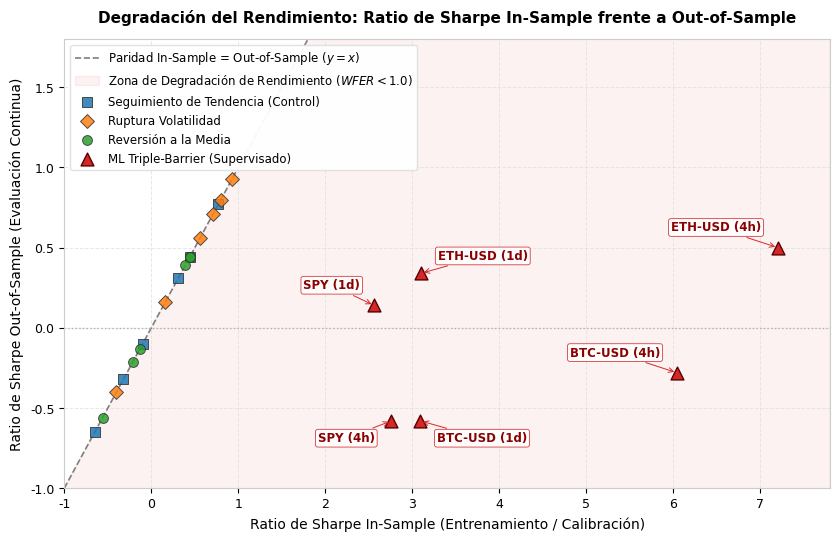

This figure's Python source:
import os
import matplotlib

matplotlib.use("Agg")
import matplotlib.pyplot as plt
import numpy as np

# Configuración del estilo visual institucional
plt.rcParams.update(
    {
        "font.family": "sans-serif",
        "font.sans-serif": ["DejaVu Sans", "Arial", "Helvetica"],
        "font.size": 10,
        "axes.titlesize": 11,
        "axes.titleweight": "bold",
        "axes.labelsize": 10,
        "axes.labelweight": "normal",
        "xtick.labelsize": 9,
        "ytick.labelsize": 9,
        "legend.fontsize": 8.5,
        "axes.edgecolor": "#cccccc",
        "axes.linewidth": 0.8,
        "grid.color": "#e0e0e0",
        "grid.linestyle": "--",
        "grid.linewidth": 0.7,
        "grid.alpha": 0.8,
    }
)

# Datos empíricos del benchmark (IS vs OOS)
ml_data = [
    {
        "asset": "SPY (1d)",
        "is_s": 2.56,
        "oos_s": 0.14,
        "offset": (-10, 12),
        "align": "right",
    },
    {
        "asset": "SPY (4h)",
        "is_s": 2.76,
        "oos_s": -0.58,
        "offset": (-12, -15),
        "align": "right",
    },
    {
        "asset": "BTC-USD (1d)",
        "is_s": 3.09,
        "oos_s": -0.58,
        "offset": (12, -15),
        "align": "left",
    },
    {
        "asset": "BTC-USD (4h)",
        "is_s": 6.04,
        "oos_s": -0.28,
        "offset": (-12, 12),
        "align": "right",
    },
    {
        "asset": "ETH-USD (1d)",
        "is_s": 3.10,
        "oos_s": 0.34,
        "offset": (12, 10),
        "align": "left",
    },
    {
        "asset": "ETH-USD (4h)",
        "is_s": 7.20,
        "oos_s": 0.50,
        "offset": (-12, 12),
        "align": "right",
    },
]

rules_data = [
    # Control (Dual EMA)
    {"is_s": 0.44, "oos_s": 0.44, "strat": "control"},
    {"is_s": 0.31, "oos_s": 0.31, "strat": "control"},
    {"is_s": -0.65, "oos_s": -0.65, "strat": "control"},
    {"is_s": 0.77, "oos_s": 0.77, "strat": "control"},
    {"is_s": -0.32, "oos_s": -0.32, "strat": "control"},
    {"is_s": -0.10, "oos_s": -0.10, "strat": "control"},
    # Ruptura por Volatilidad
    {"is_s": 0.16, "oos_s": 0.16, "strat": "breakout"},
    {"is_s": -0.40, "oos_s": -0.40, "strat": "breakout"},
    {"is_s": 0.80, "oos_s": 0.80, "strat": "breakout"},
    {"is_s": 0.93, "oos_s": 0.93, "strat": "breakout"},
    {"is_s": 0.56, "oos_s": 0.56, "strat": "breakout"},
    {"is_s": 0.71, "oos_s": 0.71, "strat": "breakout"},
    # Reversión a la Media
    {"is_s": 0.44, "oos_s": 0.44, "strat": "reversion"},
    {"is_s": 0.39, "oos_s": 0.39, "strat": "reversion"},
    {"is_s": -0.13, "oos_s": -0.13, "strat": "reversion"},
    {"is_s": -0.56, "oos_s": -0.56, "strat": "reversion"},
    {"is_s": 0.44, "oos_s": 0.44, "strat": "reversion"},
    {"is_s": -0.21, "oos_s": -0.21, "strat": "reversion"},
]

fig, ax = plt.subplots(figsize=(8.5, 5.5), dpi=300)
ax.set_facecolor("#ffffff")
fig.patch.set_facecolor("#ffffff")

# Línea de paridad teórica
x_line = np.linspace(-1.0, 7.8, 200)
ax.plot(
    x_line,
    x_line,
    color="#7f7f7f",
    linestyle="--",
    linewidth=1.2,
    label="Paridad In-Sample = Out-of-Sample ($y = x$)",
    zorder=2,
)

# Sombreado de degradación
ax.fill_between(
    x_line,
    -1.5,
    x_line,
    color="#d62728",
    alpha=0.06,
    label="Zona de Degradación de Rendimiento ($WFER < 1.0$)",
    zorder=1,
)

# Línea de referencia OOS = 0
ax.axhline(0, color="#b0b0b0", linestyle=":", linewidth=1.0, zorder=2)

# Mapeo de estilos para estrategias basadas en reglas
colors = {
    "control": "#1f77b4",
    "breakout": "#ff7f0e",
    "reversion": "#2ca02c",
}
markers = {"control": "s", "breakout": "D", "reversion": "o"}
names = {
    "control": "Seguimiento de Tendencia (Control)",
    "breakout": "Ruptura Volatilidad",
    "reversion": "Reversión a la Media",
}

for st in ["control", "breakout", "reversion"]:
    sub = [r for r in rules_data if r["strat"] == st]
    ax.scatter(
        [r["is_s"] for r in sub],
        [r["oos_s"] for r in sub],
        color=colors[st],
        edgecolors="#333333",
        linewidths=0.7,
        s=50,
        marker=markers[st],
        alpha=0.85,
        label=names[st],
        zorder=4,
    )

# Modelos de Machine Learning
ax.scatter(
    [m["is_s"] for m in ml_data],
    [m["oos_s"] for m in ml_data],
    color="#d62728",
    edgecolors="#550000",
    linewidths=1.0,
    s=85,
    marker="^",
    label="ML Triple-Barrier (Supervisado)",
    zorder=5,
)

# Etiquetas de texto con flechas sobre modelos de ML
for m in ml_data:
    ax.annotate(
        m["asset"],
        (m["is_s"], m["oos_s"]),
        textcoords="offset points",
        xytext=m["offset"],
        ha=m["align"],
        fontsize=8.5,
        fontweight="bold",
        color="#8b0000",
        bbox=dict(
            boxstyle="round,pad=0.2",
            facecolor="#ffffff",
            edgecolor="#d62728",
            alpha=0.9,
            linewidth=0.6,
        ),
        arrowprops=dict(arrowstyle="->", color="#d62728", lw=0.7),
        zorder=6,
    )

# Configuración de límites y etiquetas
ax.set_xlim(-1.0, 7.8)
ax.set_ylim(-1.0, 1.8)
ax.set_xlabel("Ratio de Sharpe In-Sample (Entrenamiento / Calibración)")
ax.set_ylabel("Ratio de Sharpe Out-of-Sample (Evaluación Continua)")
ax.set_title(
    "Degradación del Rendimiento: Ratio de Sharpe In-Sample frente a Out-of-Sample",
    pad=12,
)

# Leyenda ubicada en el cuadrante superior izquierdo (área despejada)
ax.legend(
    loc="upper left",
    frameon=True,
    facecolor="#ffffff",
    edgecolor="#e0e0e0",
    framealpha=0.95,
)

ax.grid(True)
plt.tight_layout()

# Directorio de salida y guardado
output_dir = os.path.join("reports", "plots")
os.makedirs(output_dir, exist_ok=True)
output_path = os.path.join(output_dir, "sharpe_ratio_degradation_is_vs_oos.png")

plt.savefig(output_path, dpi=300, bbox_inches="tight")
plt.close(fig)
